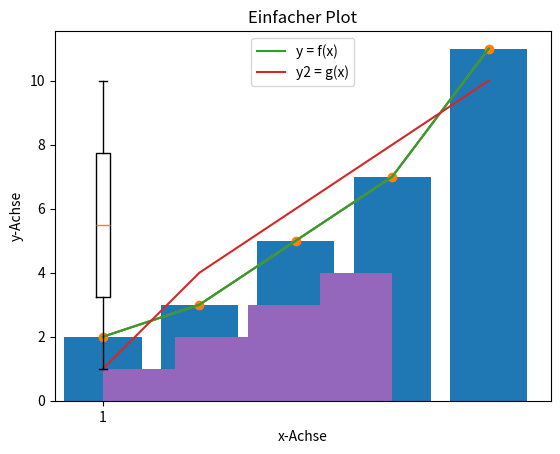

Recreate this plot in Python.
#########################
# Wie in C5 gezeigt
#########################

import matplotlib.pyplot as plt

# Basisdaten

x = [1, 2, 3, 4, 5]
y = [2, 3, 5, 7, 11]
y2 = [1, 4, 6, 8, 10]

data_histogram = [1, 2, 2, 3, 3, 3, 4, 4, 4, 4]
data_boxplot = [1, 2, 3, 4, 5, 6, 7, 8, 9, 10]

# Einfache Linie plotten
plt.plot(x, y)
plt.show()  # Zeigt den Plot

# Titel und Achsenbeschriftungen hinzufügen
plt.plot(x, y)
plt.title('Einfacher Plot')
plt.xlabel('x-Achse')
plt.ylabel('y-Achse')
plt.show()

# Mehrere Linien plotten
plt.plot(x, y, label='y = f(x)')
plt.plot(x, y2, label='y2 = g(x)')
plt.legend()
plt.show()

# Balkendiagramm
plt.bar(x, y)
plt.show()

# Histogramm
plt.hist(data_histogram, bins=4)
plt.show()

# Streudiagramm
plt.scatter(x, y)
plt.show()

# Boxplot
plt.boxplot(data_boxplot)
plt.show()